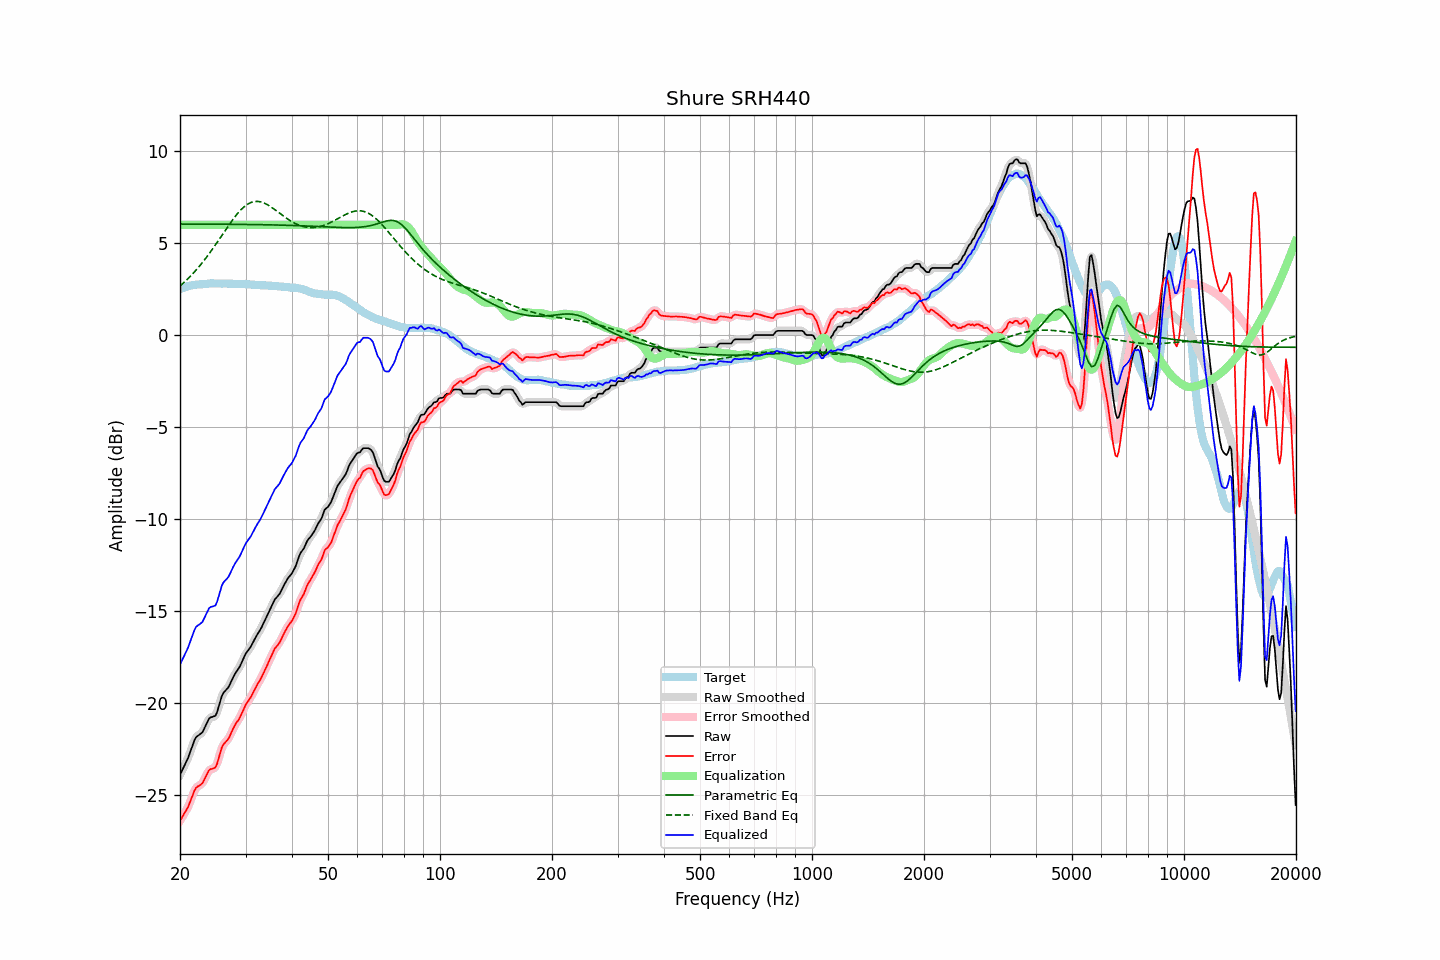

The data file committed next to this chart (first rows):
frequency, raw, error, smoothed, error_smoothed, equalization, parametric_eq, fixed_band_eq, equalized_raw, equalized_smoothed, target
20.00, -23.91, -26.41, -23.91, -26.40, 6.00, 6.04, 2.68, -17.91, -17.91, 2.50
20.20, -23.73, -26.27, -23.74, -26.27, 6.00, 6.04, 2.75, -17.73, -17.74, 2.54
20.40, -23.54, -26.11, -23.56, -26.13, 6.00, 6.04, 2.83, -17.54, -17.56, 2.57
20.61, -23.37, -25.96, -23.37, -25.97, 6.00, 6.04, 2.91, -17.37, -17.37, 2.60
20.81, -23.18, -25.82, -23.18, -25.82, 6.00, 6.04, 2.99, -17.18, -17.18, 2.64
21.02, -22.99, -25.67, -22.98, -25.64, 6.00, 6.04, 3.08, -16.99, -16.98, 2.67
21.23, -22.75, -25.44, -22.76, -25.45, 6.00, 6.04, 3.16, -16.75, -16.76, 2.68
21.44, -22.51, -25.21, -22.51, -25.22, 6.00, 6.04, 3.25, -16.51, -16.51, 2.70
21.66, -22.28, -25.00, -22.26, -24.98, 6.00, 6.04, 3.35, -16.28, -16.26, 2.72
21.87, -22.03, -24.76, -22.05, -24.78, 6.00, 6.04, 3.44, -16.03, -16.05, 2.73
22.09, -21.86, -24.61, -21.89, -24.64, 6.00, 6.04, 3.54, -15.86, -15.89, 2.75
22.31, -21.79, -24.54, -21.78, -24.54, 6.00, 6.04, 3.64, -15.79, -15.78, 2.75
22.54, -21.73, -24.50, -21.73, -24.49, 6.00, 6.04, 3.74, -15.73, -15.73, 2.76
22.76, -21.66, -24.43, -21.67, -24.43, 6.00, 6.04, 3.85, -15.66, -15.67, 2.77
22.99, -21.59, -24.36, -21.56, -24.34, 6.00, 6.04, 3.96, -15.59, -15.56, 2.77
23.22, -21.41, -24.19, -21.42, -24.20, 6.00, 6.04, 4.07, -15.41, -15.42, 2.78
23.45, -21.23, -24.02, -21.23, -24.02, 6.00, 6.04, 4.18, -15.23, -15.23, 2.79
23.69, -21.05, -23.84, -21.04, -23.83, 6.00, 6.04, 4.30, -15.05, -15.04, 2.80
23.92, -20.86, -23.67, -20.89, -23.70, 6.00, 6.04, 4.41, -14.86, -14.89, 2.81
24.16, -20.78, -23.60, -20.80, -23.61, 6.00, 6.04, 4.53, -14.78, -14.80, 2.82
24.40, -20.76, -23.59, -20.76, -23.58, 6.00, 6.04, 4.66, -14.76, -14.76, 2.82
24.65, -20.73, -23.55, -20.75, -23.56, 6.00, 6.04, 4.78, -14.73, -14.75, 2.81
24.89, -20.70, -23.51, -20.66, -23.48, 6.00, 6.04, 4.91, -14.70, -14.66, 2.81
25.14, -20.52, -23.33, -20.49, -23.30, 6.00, 6.04, 5.03, -14.52, -14.49, 2.81
25.39, -20.22, -23.03, -20.23, -23.04, 6.00, 6.03, 5.16, -14.22, -14.23, 2.81
25.65, -19.93, -22.74, -19.92, -22.73, 6.00, 6.03, 5.29, -13.93, -13.92, 2.81
25.91, -19.63, -22.43, -19.66, -22.46, 6.00, 6.03, 5.42, -13.63, -13.66, 2.80
26.16, -19.45, -22.26, -19.47, -22.27, 6.00, 6.03, 5.55, -13.45, -13.47, 2.81
26.43, -19.36, -22.16, -19.35, -22.15, 6.00, 6.03, 5.68, -13.36, -13.35, 2.81
26.69, -19.25, -22.06, -19.26, -22.06, 6.00, 6.03, 5.81, -13.25, -13.26, 2.81
26.96, -19.16, -21.97, -19.14, -21.95, 6.00, 6.03, 5.94, -13.16, -13.14, 2.80
27.23, -19.00, -21.80, -18.99, -21.79, 6.00, 6.03, 6.06, -13.00, -12.99, 2.80
27.50, -18.80, -21.61, -18.81, -21.61, 6.00, 6.03, 6.19, -12.80, -12.81, 2.80
27.77, -18.62, -21.41, -18.62, -21.42, 6.00, 6.03, 6.30, -12.62, -12.62, 2.79
28.05, -18.45, -21.24, -18.46, -21.25, 6.00, 6.03, 6.42, -12.45, -12.46, 2.79
28.33, -18.31, -21.09, -18.32, -21.10, 6.00, 6.03, 6.53, -12.31, -12.32, 2.78
28.62, -18.19, -20.97, -18.19, -20.97, 6.00, 6.03, 6.64, -12.19, -12.19, 2.79
28.90, -18.05, -20.84, -18.04, -20.82, 6.00, 6.03, 6.73, -12.05, -12.04, 2.78
29.19, -17.87, -20.65, -17.87, -20.65, 6.00, 6.02, 6.83, -11.87, -11.87, 2.77
29.48, -17.67, -20.45, -17.68, -20.45, 6.00, 6.02, 6.91, -11.67, -11.68, 2.78
29.78, -17.49, -20.26, -17.49, -20.26, 6.00, 6.02, 6.99, -11.49, -11.49, 2.78
30.08, -17.31, -20.08, -17.32, -20.10, 6.00, 6.02, 7.06, -11.31, -11.32, 2.78
30.38, -17.19, -19.95, -17.19, -19.95, 6.00, 6.02, 7.12, -11.19, -11.19, 2.77
30.68, -17.06, -19.83, -17.06, -19.82, 6.00, 6.02, 7.17, -11.06, -11.06, 2.76
30.99, -16.95, -19.70, -16.93, -19.69, 6.00, 6.02, 7.21, -10.95, -10.93, 2.75
31.30, -16.78, -19.52, -16.78, -19.53, 6.00, 6.02, 7.24, -10.78, -10.78, 2.75
31.61, -16.61, -19.36, -16.61, -19.36, 6.00, 6.02, 7.26, -10.61, -10.61, 2.75
31.93, -16.45, -19.18, -16.45, -19.18, 6.00, 6.01, 7.27, -10.45, -10.45, 2.73
32.24, -16.29, -19.01, -16.30, -19.03, 6.00, 6.01, 7.28, -10.29, -10.30, 2.72
32.57, -16.16, -18.87, -16.15, -18.87, 6.00, 6.01, 7.27, -10.16, -10.15, 2.72
32.89, -16.01, -18.73, -16.00, -18.72, 6.00, 6.01, 7.25, -10.01, -10.00, 2.72
33.22, -15.84, -18.56, -15.84, -18.55, 6.00, 6.01, 7.23, -9.84, -9.84, 2.71
33.55, -15.65, -18.36, -15.66, -18.37, 6.00, 6.01, 7.20, -9.65, -9.66, 2.71
33.89, -15.47, -18.18, -15.48, -18.18, 6.00, 6.01, 7.16, -9.47, -9.48, 2.71
34.23, -15.29, -18.00, -15.29, -17.99, 6.00, 6.00, 7.11, -9.29, -9.29, 2.71
34.57, -15.10, -17.80, -15.11, -17.80, 6.00, 6.00, 7.06, -9.10, -9.11, 2.69
34.92, -14.92, -17.60, -14.92, -17.61, 6.00, 6.00, 7.01, -8.92, -8.92, 2.69
35.27, -14.74, -17.42, -14.73, -17.41, 6.00, 6.00, 6.95, -8.74, -8.73, 2.69
35.62, -14.55, -17.23, -14.55, -17.23, 6.00, 6.00, 6.89, -8.55, -8.55, 2.67
35.97, -14.37, -17.04, -14.40, -17.07, 6.00, 5.99, 6.83, -8.37, -8.40, 2.67
... 635 more rows
